Run: headless pygame with SDL's dummy video driver; simulated clock (each Clock.tick advances the game by its frame time, no real sleeping); random seed 0; keys injected as events and as key.get_pressed() state; no mouse input; restart key SPACE tapped at the start of phases 3 and 4.
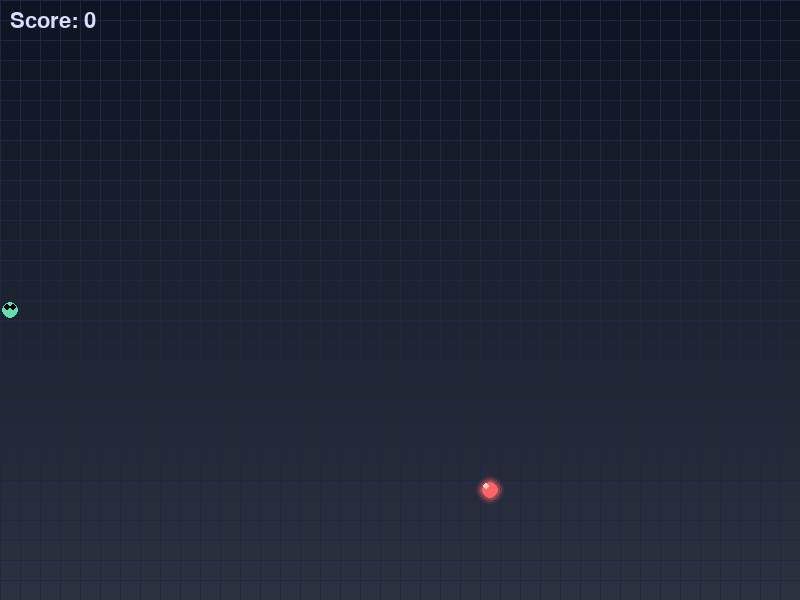
Frame 1 of 4 · flips 1–60 · no input
Frame 2 of 4 · flips 61–180 · tapped SPACE, RETURN · held RIGHT (→), D · screen unchanged from frame 1, image omitted
Frame 3 of 4 · flips 181–300 · tapped SPACE · held DOWN (↓), S · screen unchanged from frame 2, image omitted
Frame 4 of 4 · flips 301–420 · tapped SPACE · held LEFT (←), A, UP (↑), W · screen unchanged from frame 3, image omitted

The pygame program that drew these frames:

# PROMPT USED (create game baseline): Write Snake game in python using pygame library. Make it visually appealing
# PROMPT FOLLOW UP (game enhancement): Excellent. Python code is working correctly. Now update the code to make game more addictive for end user to play. Make sure that enhancement is visible to end user and therefore more addictive to play but also make sure to keep scope in reasonable level so that update will work correctly.

# functional  context 256K perfect summary  partial censor Qwen3-Next-80B-A3B-Instruct-Q8_0-00001-of-00002.gguf    (https://huggingface.co/unsloth/Qwen3-Next-80B-A3B-Instruct-GGUF)  (text only)
# /AI/llama.cpp/build/bin/llama-server --no-mmap -ngl 999 --jinja -c 262144  --host 0.0.0.0  --port 5000 -fa 1  --model /AI/models/Qwen3-Next-80B-A3B-Instruct-Q8_0-00001-of-00002.gguf


import pygame
import random
import time

# Initialize pygame
pygame.init()

# Colors (modern, pleasing palette)
BACKGROUND_COLOR = (15, 20, 35)  # Deep navy blue
SNAKE_COLOR = (70, 200, 150)  # Soft neon green
FOOD_COLOR = (255, 100, 100)  # Soft pink
TEXT_COLOR = (220, 220, 255)  # Light white-blue
BORDER_COLOR = (40, 60, 100)  # Darker border
GRID_COLOR = (30, 40, 70)  # Subtle grid

# Game settings
WINDOW_WIDTH = 800
WINDOW_HEIGHT = 600
GRID_SIZE = 20
GRID_WIDTH = WINDOW_WIDTH // GRID_SIZE
GRID_HEIGHT = WINDOW_HEIGHT // GRID_SIZE
FPS = 10

# Initialize screen
screen = pygame.display.set_mode((WINDOW_WIDTH, WINDOW_HEIGHT))
pygame.display.set_caption("Beautiful Snake Game")
clock = pygame.time.Clock()

# Font settings
font_large = pygame.font.SysFont('Arial', 48, bold=True)
font_medium = pygame.font.SysFont('Arial', 32)
font_small = pygame.font.SysFont('Arial', 24)


def draw_gradient_background():
    """Draw a vertical gradient background"""
    for y in range(WINDOW_HEIGHT):
        # Gradient from dark blue to slightly lighter blue
        intensity = int(15 + (y / WINDOW_HEIGHT) * 30)
        color = (intensity, intensity + 5, intensity + 20)
        pygame.draw.line(screen, color, (0, y), (WINDOW_WIDTH, y))


def draw_grid():
    """Draw subtle grid lines"""
    for x in range(0, WINDOW_WIDTH, GRID_SIZE):
        pygame.draw.line(screen, GRID_COLOR, (x, 0), (x, WINDOW_HEIGHT), 1)
    for y in range(0, WINDOW_HEIGHT, GRID_SIZE):
        pygame.draw.line(screen, GRID_COLOR, (0, y), (WINDOW_WIDTH, y), 1)


def draw_snake(snake_body):
    """Draw the snake with a gradient effect and rounded corners"""
    for i, segment in enumerate(snake_body):
        # Head gets a different color
        if i == 0:
            color = (100, 220, 180)  # Brighter head
        else:
            # Gradient effect along the snake body
            alpha = 1.0 - (i / len(snake_body)) * 0.5
            r = int(SNAKE_COLOR[0] * alpha)
            g = int(SNAKE_COLOR[1] * alpha)
            b = int(SNAKE_COLOR[2] * alpha)
            color = (r, g, b)

        # Draw rounded rectangle for each segment
        rect = pygame.Rect(
            segment[0] * GRID_SIZE + 2,
            segment[1] * GRID_SIZE + 2,
            GRID_SIZE - 4,
            GRID_SIZE - 4
        )
        pygame.draw.rect(screen, color, rect, border_radius=8)

        # Add subtle eye effect to the head
        if i == 0:
            # Position eyes based on direction
            eye_size = 3
            # Left eye
            pygame.draw.circle(screen, (10, 10, 10),
                               (segment[0] * GRID_SIZE + 7, segment[1] * GRID_SIZE + 7), eye_size)
            # Right eye
            pygame.draw.circle(screen, (10, 10, 10),
                               (segment[0] * GRID_SIZE + 13, segment[1] * GRID_SIZE + 7), eye_size)


def draw_food(food_position):
    """Draw an appealing food item with a glow effect"""
    # Draw glow effect
    for i in range(3):
        alpha = 0.3 - (i * 0.1)
        size = GRID_SIZE + i * 4
        glow_rect = pygame.Rect(
            food_position[0] * GRID_SIZE + (GRID_SIZE - size) // 2,
            food_position[1] * GRID_SIZE + (GRID_SIZE - size) // 2,
            size, size
        )
        glow_surface = pygame.Surface((size, size), pygame.SRCALPHA)
        pygame.draw.circle(glow_surface,
                           (FOOD_COLOR[0], FOOD_COLOR[1], FOOD_COLOR[2], int(255 * alpha)),
                           (size // 2, size // 2), size // 2)
        screen.blit(glow_surface, glow_rect.topleft)

    # Draw the food
    pygame.draw.circle(screen, FOOD_COLOR,
                       (food_position[0] * GRID_SIZE + GRID_SIZE // 2,
                        food_position[1] * GRID_SIZE + GRID_SIZE // 2),
                       GRID_SIZE // 2 - 2)

    # Add a highlight
    pygame.draw.circle(screen, (255, 200, 200),
                       (food_position[0] * GRID_SIZE + GRID_SIZE // 3,
                        food_position[1] * GRID_SIZE + GRID_SIZE // 3),
                       3)


def show_score(score):
    """Display the current score"""
    score_text = font_medium.render(f"Score: {score}", True, TEXT_COLOR)
    screen.blit(score_text, (10, 10))


def show_game_over(score):
    """Display game over screen with animated effect"""
    # Dark overlay
    overlay = pygame.Surface((WINDOW_WIDTH, WINDOW_HEIGHT))
    overlay.set_alpha(180)
    overlay.fill((0, 0, 0))
    screen.blit(overlay, (0, 0))

    # Game Over text
    game_over_text = font_large.render("Game Over", True, (255, 80, 80))
    text_rect = game_over_text.get_rect(center=(WINDOW_WIDTH // 2, WINDOW_HEIGHT // 2 - 60))
    screen.blit(game_over_text, text_rect)

    # Score text
    score_text = font_medium.render(f"Final Score: {score}", True, TEXT_COLOR)
    score_rect = score_text.get_rect(center=(WINDOW_WIDTH // 2, WINDOW_HEIGHT // 2))
    screen.blit(score_text, score_rect)

    # Restart instruction
    restart_text = font_small.render("Press SPACE to Restart or ESC to Quit", True, TEXT_COLOR)
    restart_rect = restart_text.get_rect(center=(WINDOW_WIDTH // 2, WINDOW_HEIGHT // 2 + 60))
    screen.blit(restart_text, restart_rect)

    # Add some floating particles
    for _ in range(15):
        x = random.randint(0, WINDOW_WIDTH)
        y = random.randint(0, WINDOW_HEIGHT)
        size = random.randint(2, 5)
        color = (random.randint(200, 255), random.randint(100, 150), random.randint(100, 150))
        pygame.draw.circle(screen, color, (x, y), size)


def game_loop():
    """Main game loop"""
    # Initial snake position
    snake_body = [(GRID_WIDTH // 2, GRID_HEIGHT // 2)]
    snake_direction = (1, 0)  # Start moving right
    snake_length = 1

    # Initial food position
    food_position = (random.randint(0, GRID_WIDTH - 1), random.randint(0, GRID_HEIGHT - 1))

    # Game state
    game_over = False
    paused = False
    score = 0

    # Main game loop
    while True:
        for event in pygame.event.get():
            if event.type == pygame.QUIT:
                pygame.quit()
                return

            if event.type == pygame.KEYDOWN:
                if event.key == pygame.K_UP and snake_direction != (0, 1):
                    snake_direction = (0, -1)
                elif event.key == pygame.K_DOWN and snake_direction != (0, -1):
                    snake_direction = (0, 1)
                elif event.key == pygame.K_LEFT and snake_direction != (1, 0):
                    snake_direction = (-1, 0)
                elif event.key == pygame.K_RIGHT and snake_direction != (-1, 0):
                    snake_direction = (1, 0)
                elif event.key == pygame.K_p:
                    paused = not paused
                elif event.key == pygame.K_SPACE and game_over:
                    # Restart game
                    snake_body = [(GRID_WIDTH // 2, GRID_HEIGHT // 2)]
                    snake_direction = (1, 0)
                    snake_length = 1
                    food_position = (random.randint(0, GRID_WIDTH - 1), random.randint(0, GRID_HEIGHT - 1))
                    game_over = False
                    paused = False
                    score = 0
                elif event.key == pygame.K_ESCAPE:
                    pygame.quit()
                    return

        if game_over:
            screen.fill(BACKGROUND_COLOR)
            draw_gradient_background()
            draw_grid()
            show_score(score)
            show_game_over(score)
            pygame.display.flip()
            clock.tick(FPS)
            continue

        if paused:
            screen.fill(BACKGROUND_COLOR)
            draw_gradient_background()
            draw_grid()
            draw_snake(snake_body)
            draw_food(food_position)
            show_score(score)

            # Pause overlay
            pause_text = font_large.render("PAUSED", True, TEXT_COLOR)
            text_rect = pause_text.get_rect(center=(WINDOW_WIDTH // 2, WINDOW_HEIGHT // 2))
            screen.blit(pause_text, text_rect)

            pygame.display.flip()
            clock.tick(FPS)
            continue

        # Move snake
        head_x, head_y = snake_body[0]
        dx, dy = snake_direction
        new_head = ((head_x + dx) % GRID_WIDTH, (head_y + dy) % GRID_HEIGHT)

        # Check for self-collision
        if new_head in snake_body:
            game_over = True
            continue

        # Add new head
        snake_body.insert(0, new_head)

        # Check if food eaten
        if new_head == food_position:
            snake_length += 1
            score += 10

            # Generate new food (avoiding snake body)
            while True:
                food_position = (random.randint(0, GRID_WIDTH - 1), random.randint(0, GRID_HEIGHT - 1))
                if food_position not in snake_body:
                    break
        else:
            # Remove tail if no food eaten
            if len(snake_body) > snake_length:
                snake_body.pop()

        # Draw everything
        screen.fill(BACKGROUND_COLOR)
        draw_gradient_background()
        draw_grid()
        draw_snake(snake_body)
        draw_food(food_position)
        show_score(score)

        pygame.display.flip()
        clock.tick(FPS)


# Start the game
if __name__ == "__main__":
    game_loop()
